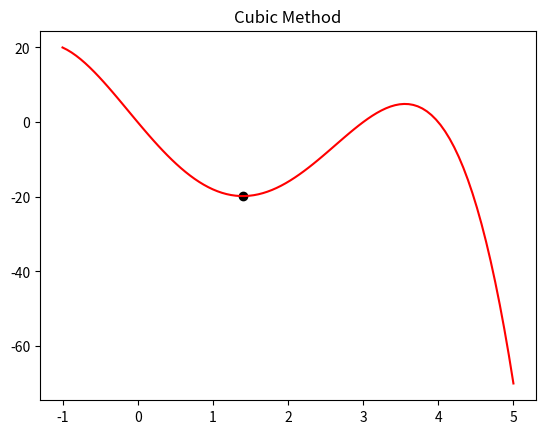

The script that saved this image:
import numpy as np
import matplotlib.pyplot as plt
import math

def func(x):
    f = -1*(x**4 - 5*x**3 - 2*x**2 + 24*x)
    return f

def dfunc(x):
    f = -1*(4*x**3 - 15*x**2 - 4*x + 24)
    return f

def kubna_metoda(x1, x2, tol):
    X = np.array([x1, x2])
    #Y = [x1^3, x2^3, dx1^3, dx2^3]
    Y = np.array([
                  [1, x1, x1**2, x1**2],
                  [1, x2, x2**2, x2**3],
                  [0, 1, 2*x1, 3*x1**2],
                  [0, 1, 2*x2, 3*x2**2]
                 ])
    #F = [x1, x2, dx1, dx2]
    F = np.array([func(x1), func(x2), dfunc(x1), dfunc(x2)])
    #f(x) = a + bx +cx**2 + dx**3 => x = F / Y
    abcd = np.linalg.solve(Y, F)
    
    #Radi jednostavnosti, b, c, d koeficijente sam izmenio u a,b,c za racunanje kvadratnih formula
    #Odnosno x' = a + 2*b*x + 3*c*x**2
    a = abcd[1]
    b = abcd[2]
    c = abcd[3]
    #D = b^2 - 4*a*c (Matrica 4x4 => D = 4*D)
    D = math.sqrt(4*b**2 - 12*a*c)

    #Posto je u Metodi Parabole ova formula bila xopt = -b/2c
    #Ovde ce jer je kubna funkcija formula biti xopt = -2*b/3*2*c
    xa = (-2*b - D)/(6*c)
    xb = (-2*b + D)/(6*c)

    if func(xa) < func(xb):
        x = xa
    else:
        x = xb

    fx = func(x)
    n = 0

    while np.abs(np.dot([1, x, x**2, x**3], abcd) - fx) > tol:

        #Posto smo blizi optimalnom resenju, zameniti udaljeniji clan sa xopt
        if func(xa) < func(xb):
            x2 = x
        else:
            x1 = x
        
        Y = np.array([
                      [1, x1, x1**2, x1**3],
                      [1, x2, x2**2, x2**3],
                      [0, 1, 2*x1, 3*x1**2],
                      [0, 1, 2*x2, 3*x2**2]
                     ])
        F = np.array([func(x1), func(x2), dfunc(x1), dfunc(x2)])

        abcd = np.linalg.solve(Y, F)
        a = abcd[1]
        b = abcd[2]
        c = abcd[3]

        D = math.sqrt(4*b**2 - 12*a*c)
        xa = (-2*b - D)/(6*c)
        xb = (-2*b + D)/(6*c)

        if func(xa) < func(xb):
            x = xa
        else:
            x = xb
        
        n += 1
        fx = func(x)
    
    return x, fx, n

xopt, fopt, it = kubna_metoda(0, 2, 0.00001)

print("xopt = ", xopt)
print("fopt = ", fopt)
print("it = ", it)

x = np.linspace(-1, 5, 100)
fX = func(x)

plt.plot(x, fX, 'red')
plt.scatter(xopt, fopt, c = 'black')
plt.title("Cubic Method")
plt.show()



